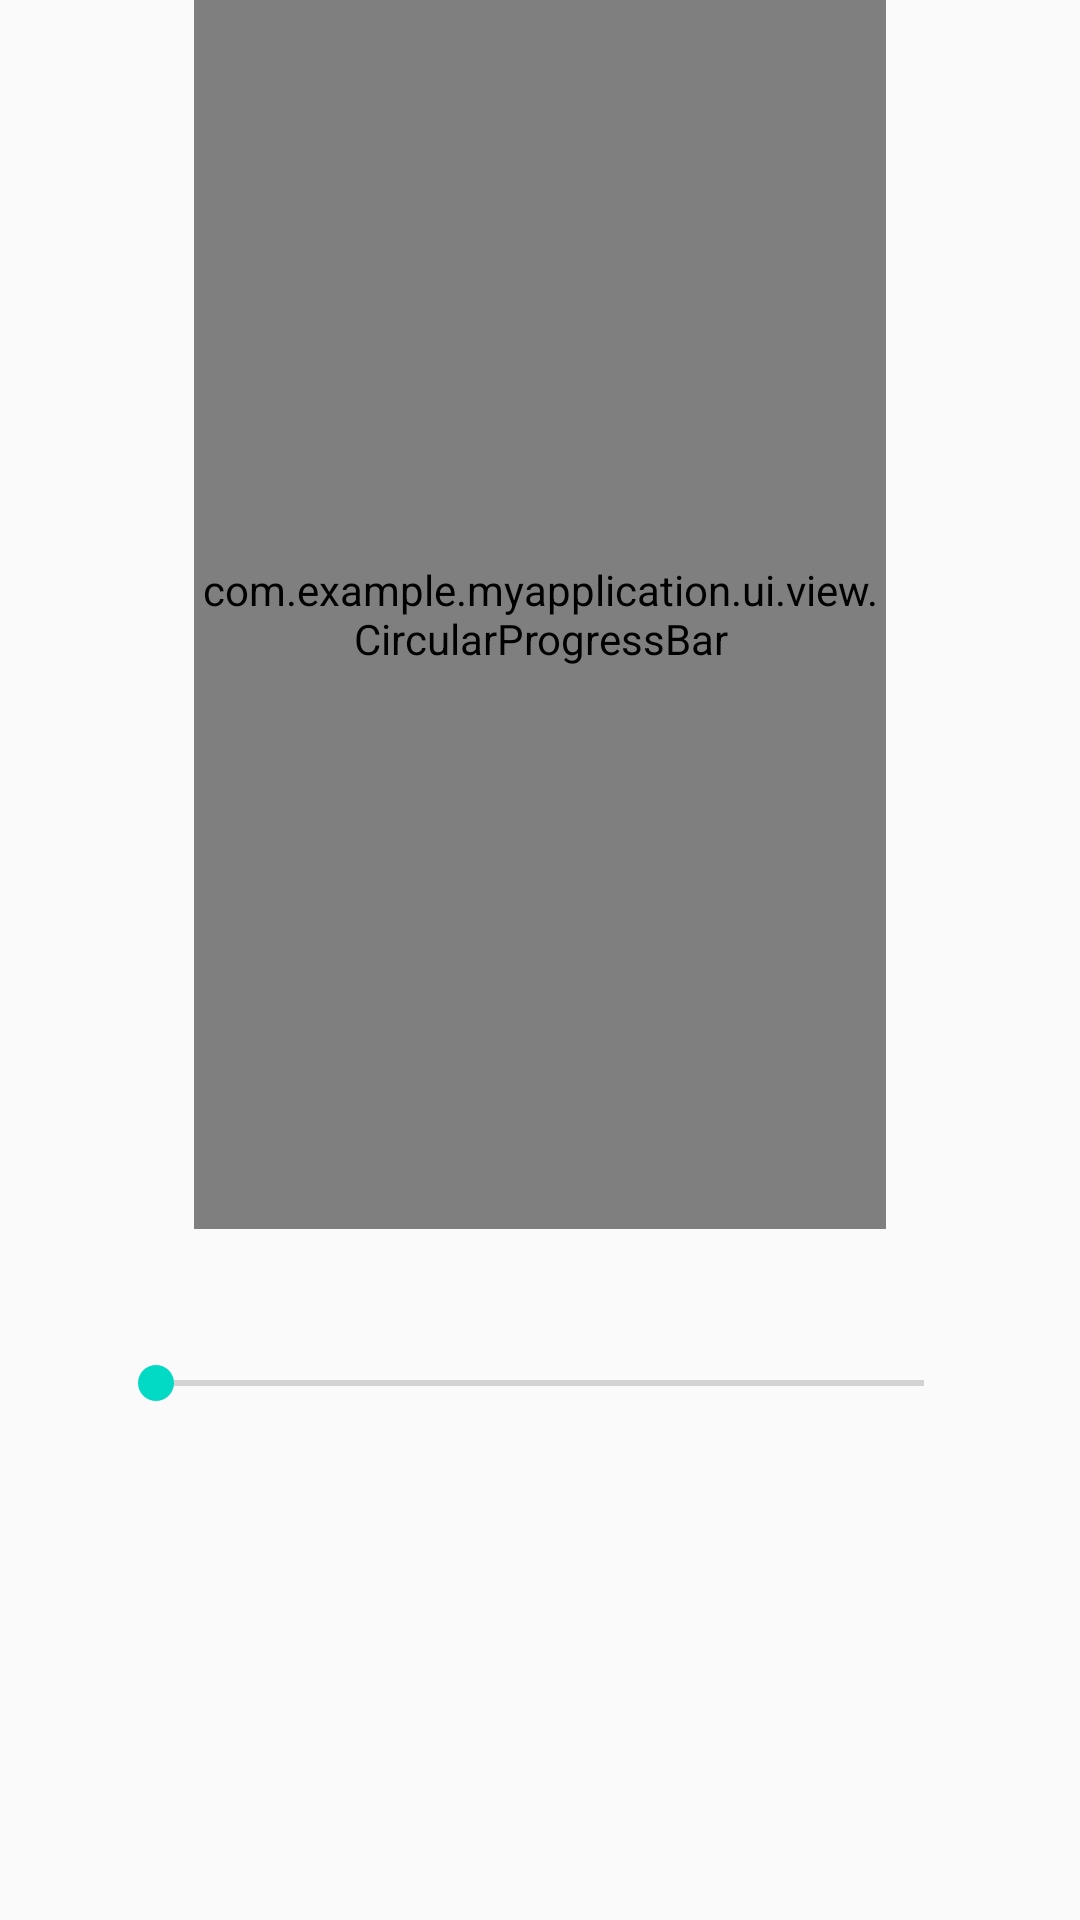

The Android layout XML behind this screen, and the referenced resources:
<!-- AndroidManifest.xml: application theme Theme.MyApplication -->
<!-- res/layout/light_control.xml -->
<?xml version="1.0" encoding="utf-8"?>
<layout xmlns:android="http://schemas.android.com/apk/res/android"
    xmlns:app="http://schemas.android.com/apk/res-auto">

    <data>

        <variable
            name="uiState"
            type="com.example.myapplication.ui.data.UiState" />

        <variable
            name="fragment"
            type="com.example.myapplication.ui.room.controller.LightFragment" />
    </data>

    <androidx.constraintlayout.widget.ConstraintLayout
        android:layout_width="match_parent"
        android:layout_height="match_parent"
        android:orientation="vertical">

        <com.example.myapplication.ui.view.CircularProgressBar
            android:id="@+id/circular_bar"
            android:layout_width="0dp"
            android:layout_height="0dp"
            android:progress="@{uiState.rate}"
            app:centerIcon="@drawable/round_lightbulb_24"
            app:layout_constraintBottom_toTopOf="@id/center_horizontal_guideline"
            app:layout_constraintLeft_toLeftOf="parent"
            app:layout_constraintRight_toRightOf="parent"
            app:layout_constraintTop_toTopOf="parent"
            app:layout_constraintWidth_percent="0.64" />

        <androidx.constraintlayout.widget.Guideline
            android:id="@+id/center_horizontal_guideline"
            android:layout_width="wrap_content"
            android:layout_height="wrap_content"
            android:orientation="horizontal"
            app:layout_constraintGuide_percent="0.64" />

        <androidx.appcompat.widget.AppCompatSeekBar
            android:id="@+id/seek_bar"
            android:layout_width="0dp"
            android:layout_height="wrap_content"
            android:max="99"
            android:progress="@={uiState.rate}"
            android:onStopTrackingTouch="@{fragment::processRateResult}"
            app:layout_constraintBottom_toBottomOf="parent"
            app:layout_constraintLeft_toLeftOf="parent"
            app:layout_constraintRight_toRightOf="parent"
            app:layout_constraintTop_toBottomOf="@id/center_horizontal_guideline"
            app:layout_constraintVertical_bias="0.2"
            app:layout_constraintWidth_percent="0.8" />

    </androidx.constraintlayout.widget.ConstraintLayout>
</layout>
<!-- resources referenced by this layout -->
<resources>
  <style name="Theme.MyApplication" parent="Theme.MaterialComponents.DayNight.NoActionBar">
          
          <item name="colorPrimary">@color/surface</item>
          <item name="colorPrimaryVariant">@color/dark_surface</item>
          <item name="colorOnPrimary">@color/white</item>
          
          <item name="colorSecondary">@color/teal_200</item>
          <item name="colorSecondaryVariant">@color/teal_700</item>
          <item name="colorOnSecondary">@color/black</item>
          
          <item name="android:statusBarColor">@color/white</item>
          
          <item name="android:windowBackground">@color/root_background</item>
          <item name="android:windowContentTransitions">true</item>
          <item name="buttonStyle">@style/Widget.AppCompat.Button.Borderless</item>
      </style>
  <color name="surface">#FF59A7FF</color>
  <color name="dark_surface">#FF057DCD</color>
  <color name="white">#FFFFFFFF</color>
  <color name="teal_200">#FF03DAC5</color>
  <color name="teal_700">#FF018786</color>
  <color name="black">#FF000000</color>
  <color name="root_background">#FFFAFAFA</color>
</resources>
